The GitHub repository zabilaww/Kesegaran contains a labelled image folder "dataset_split" with 2 categories: segar, tidak segar. Examples follow, each with its label.

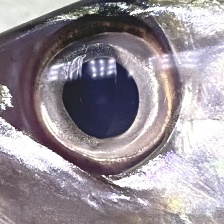
Label: segar

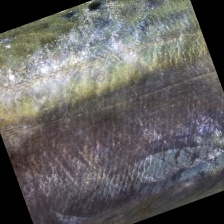
Label: segar

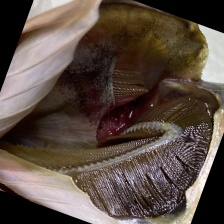
Label: tidak segar

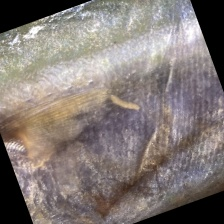
Label: segar

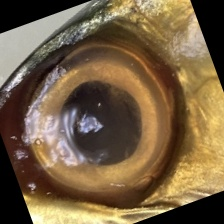
Label: tidak segar

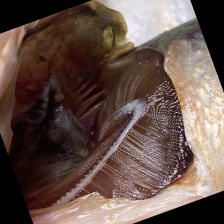
Label: tidak segar
